Image classification data set "Dataset" (the-abood/AI-Powered-Self-Checkout-Systems-in-Retail-Environments on GitHub). Class labels (6): blue boost, pepsi, purple boost, quavers, red boost, tuna sandwich.

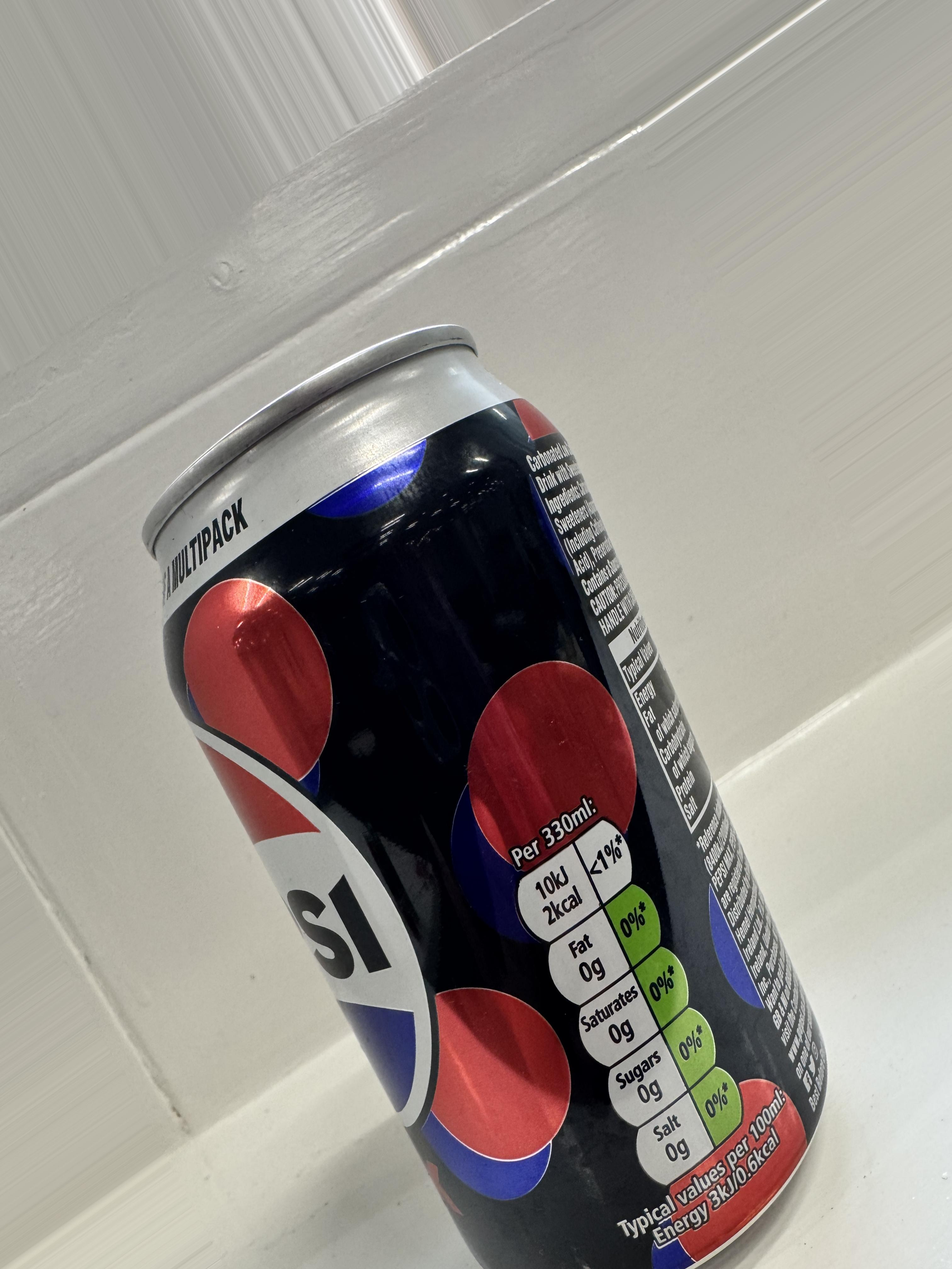
Label: pepsi

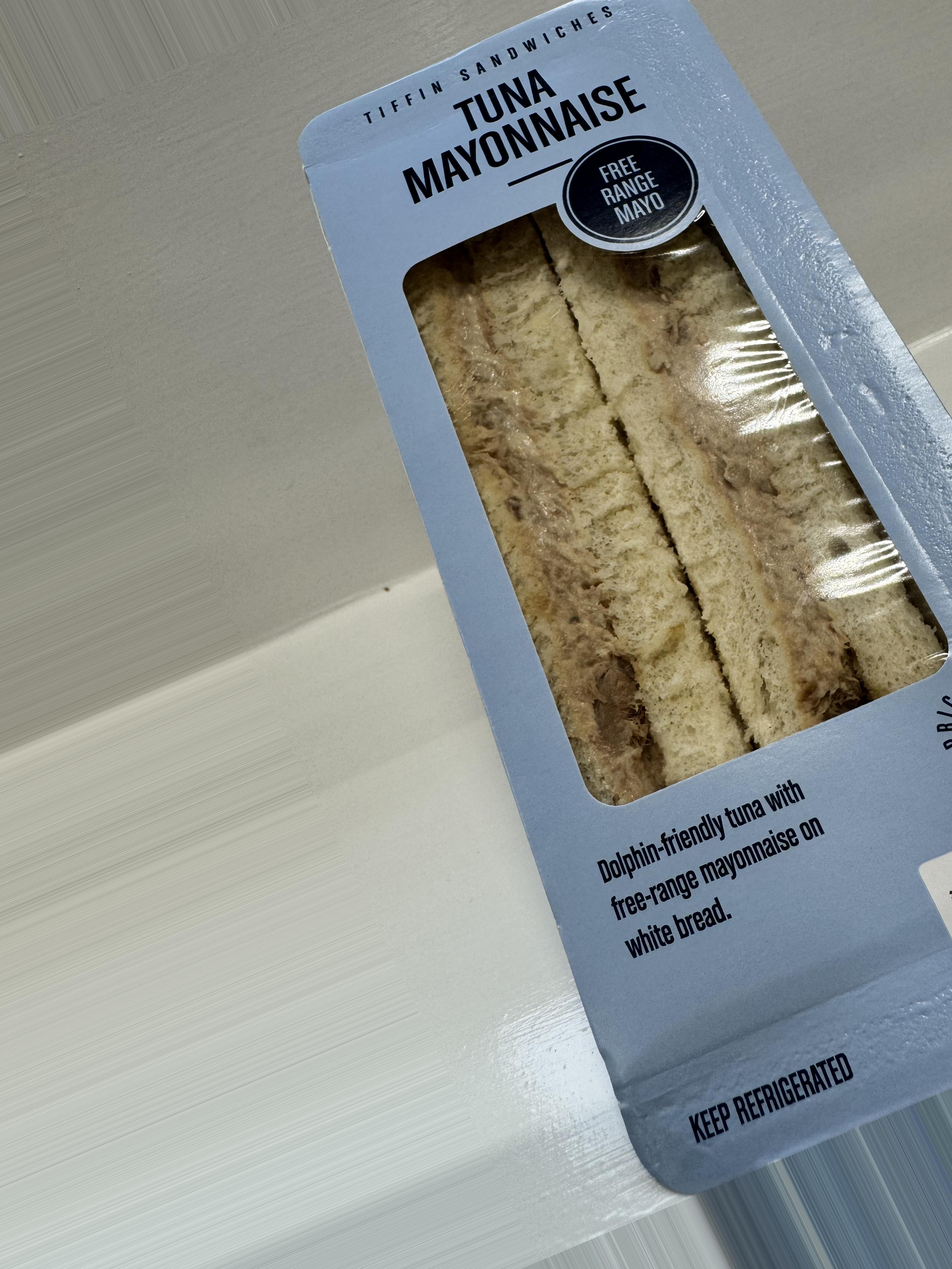
Label: tuna sandwich

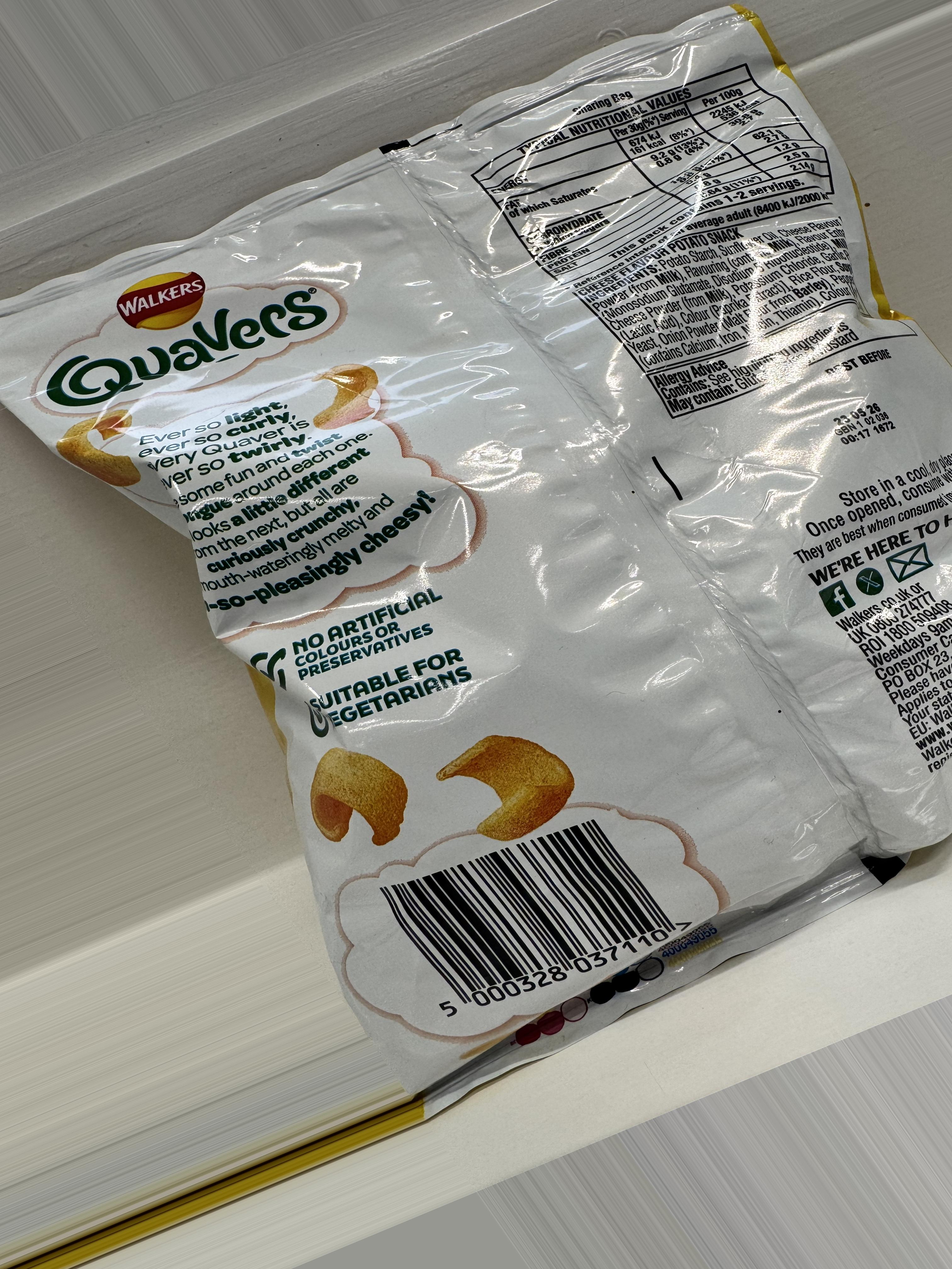
Label: quavers

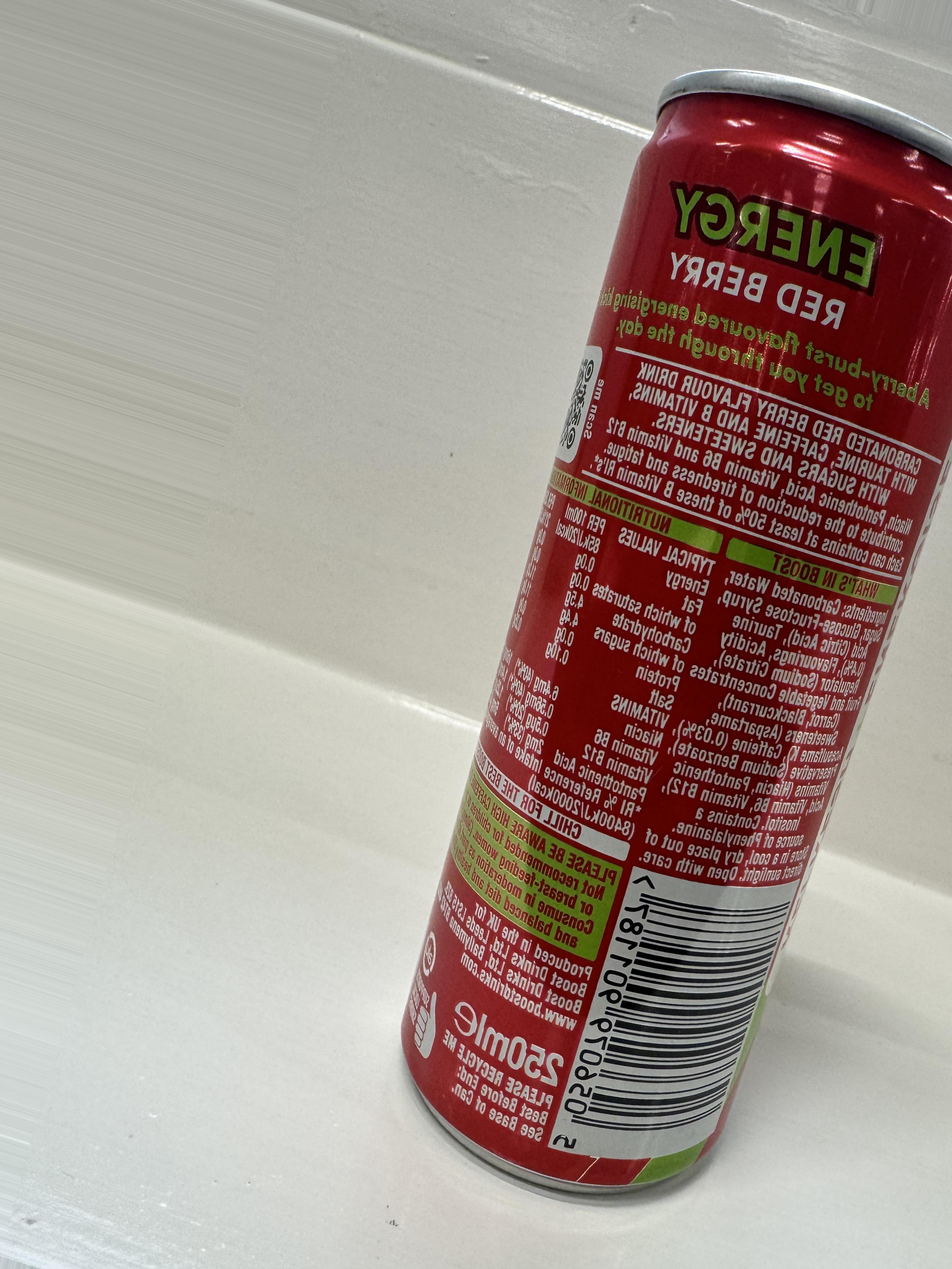
Label: red boost

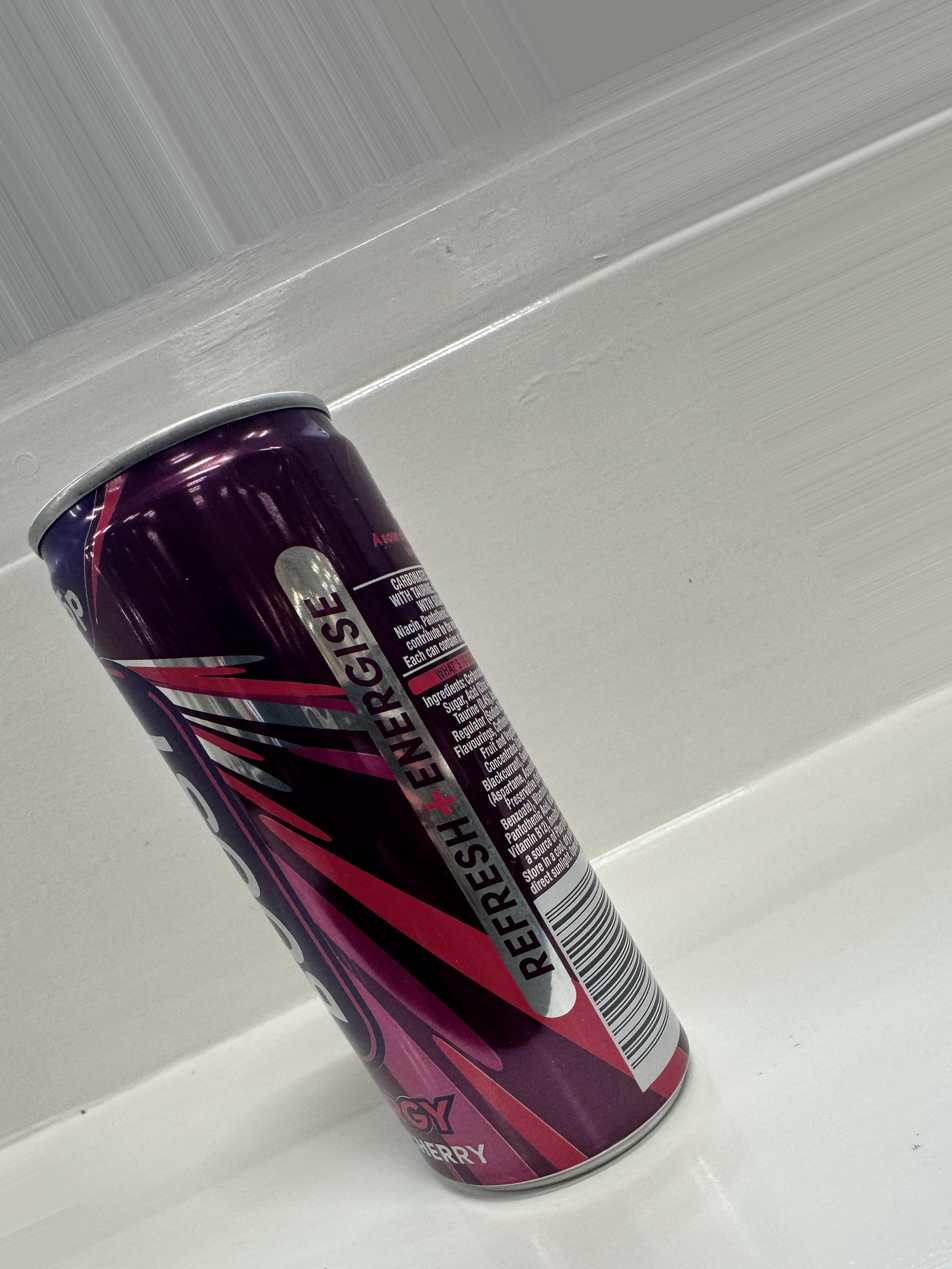
Label: purple boost

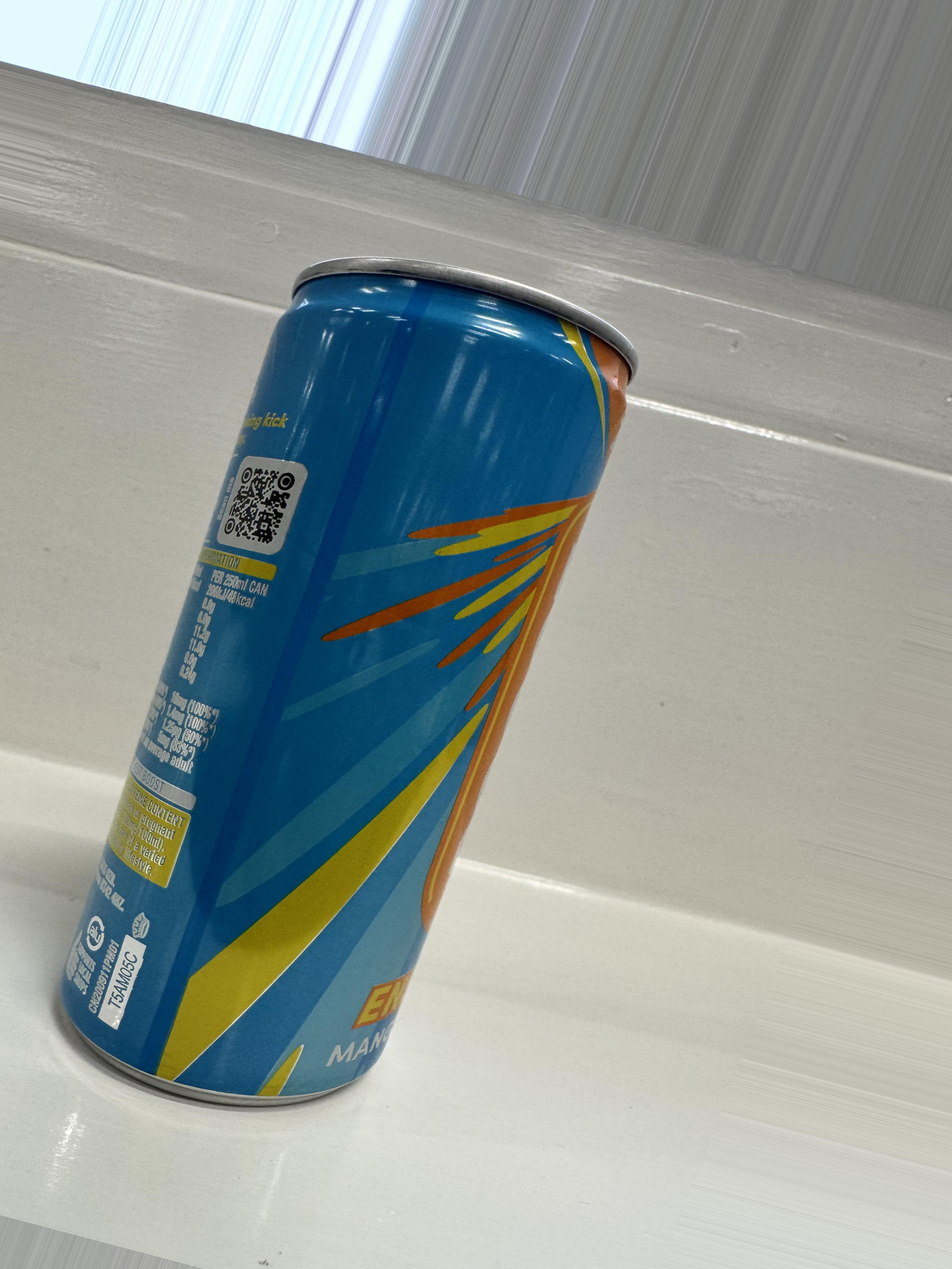
Label: blue boost
